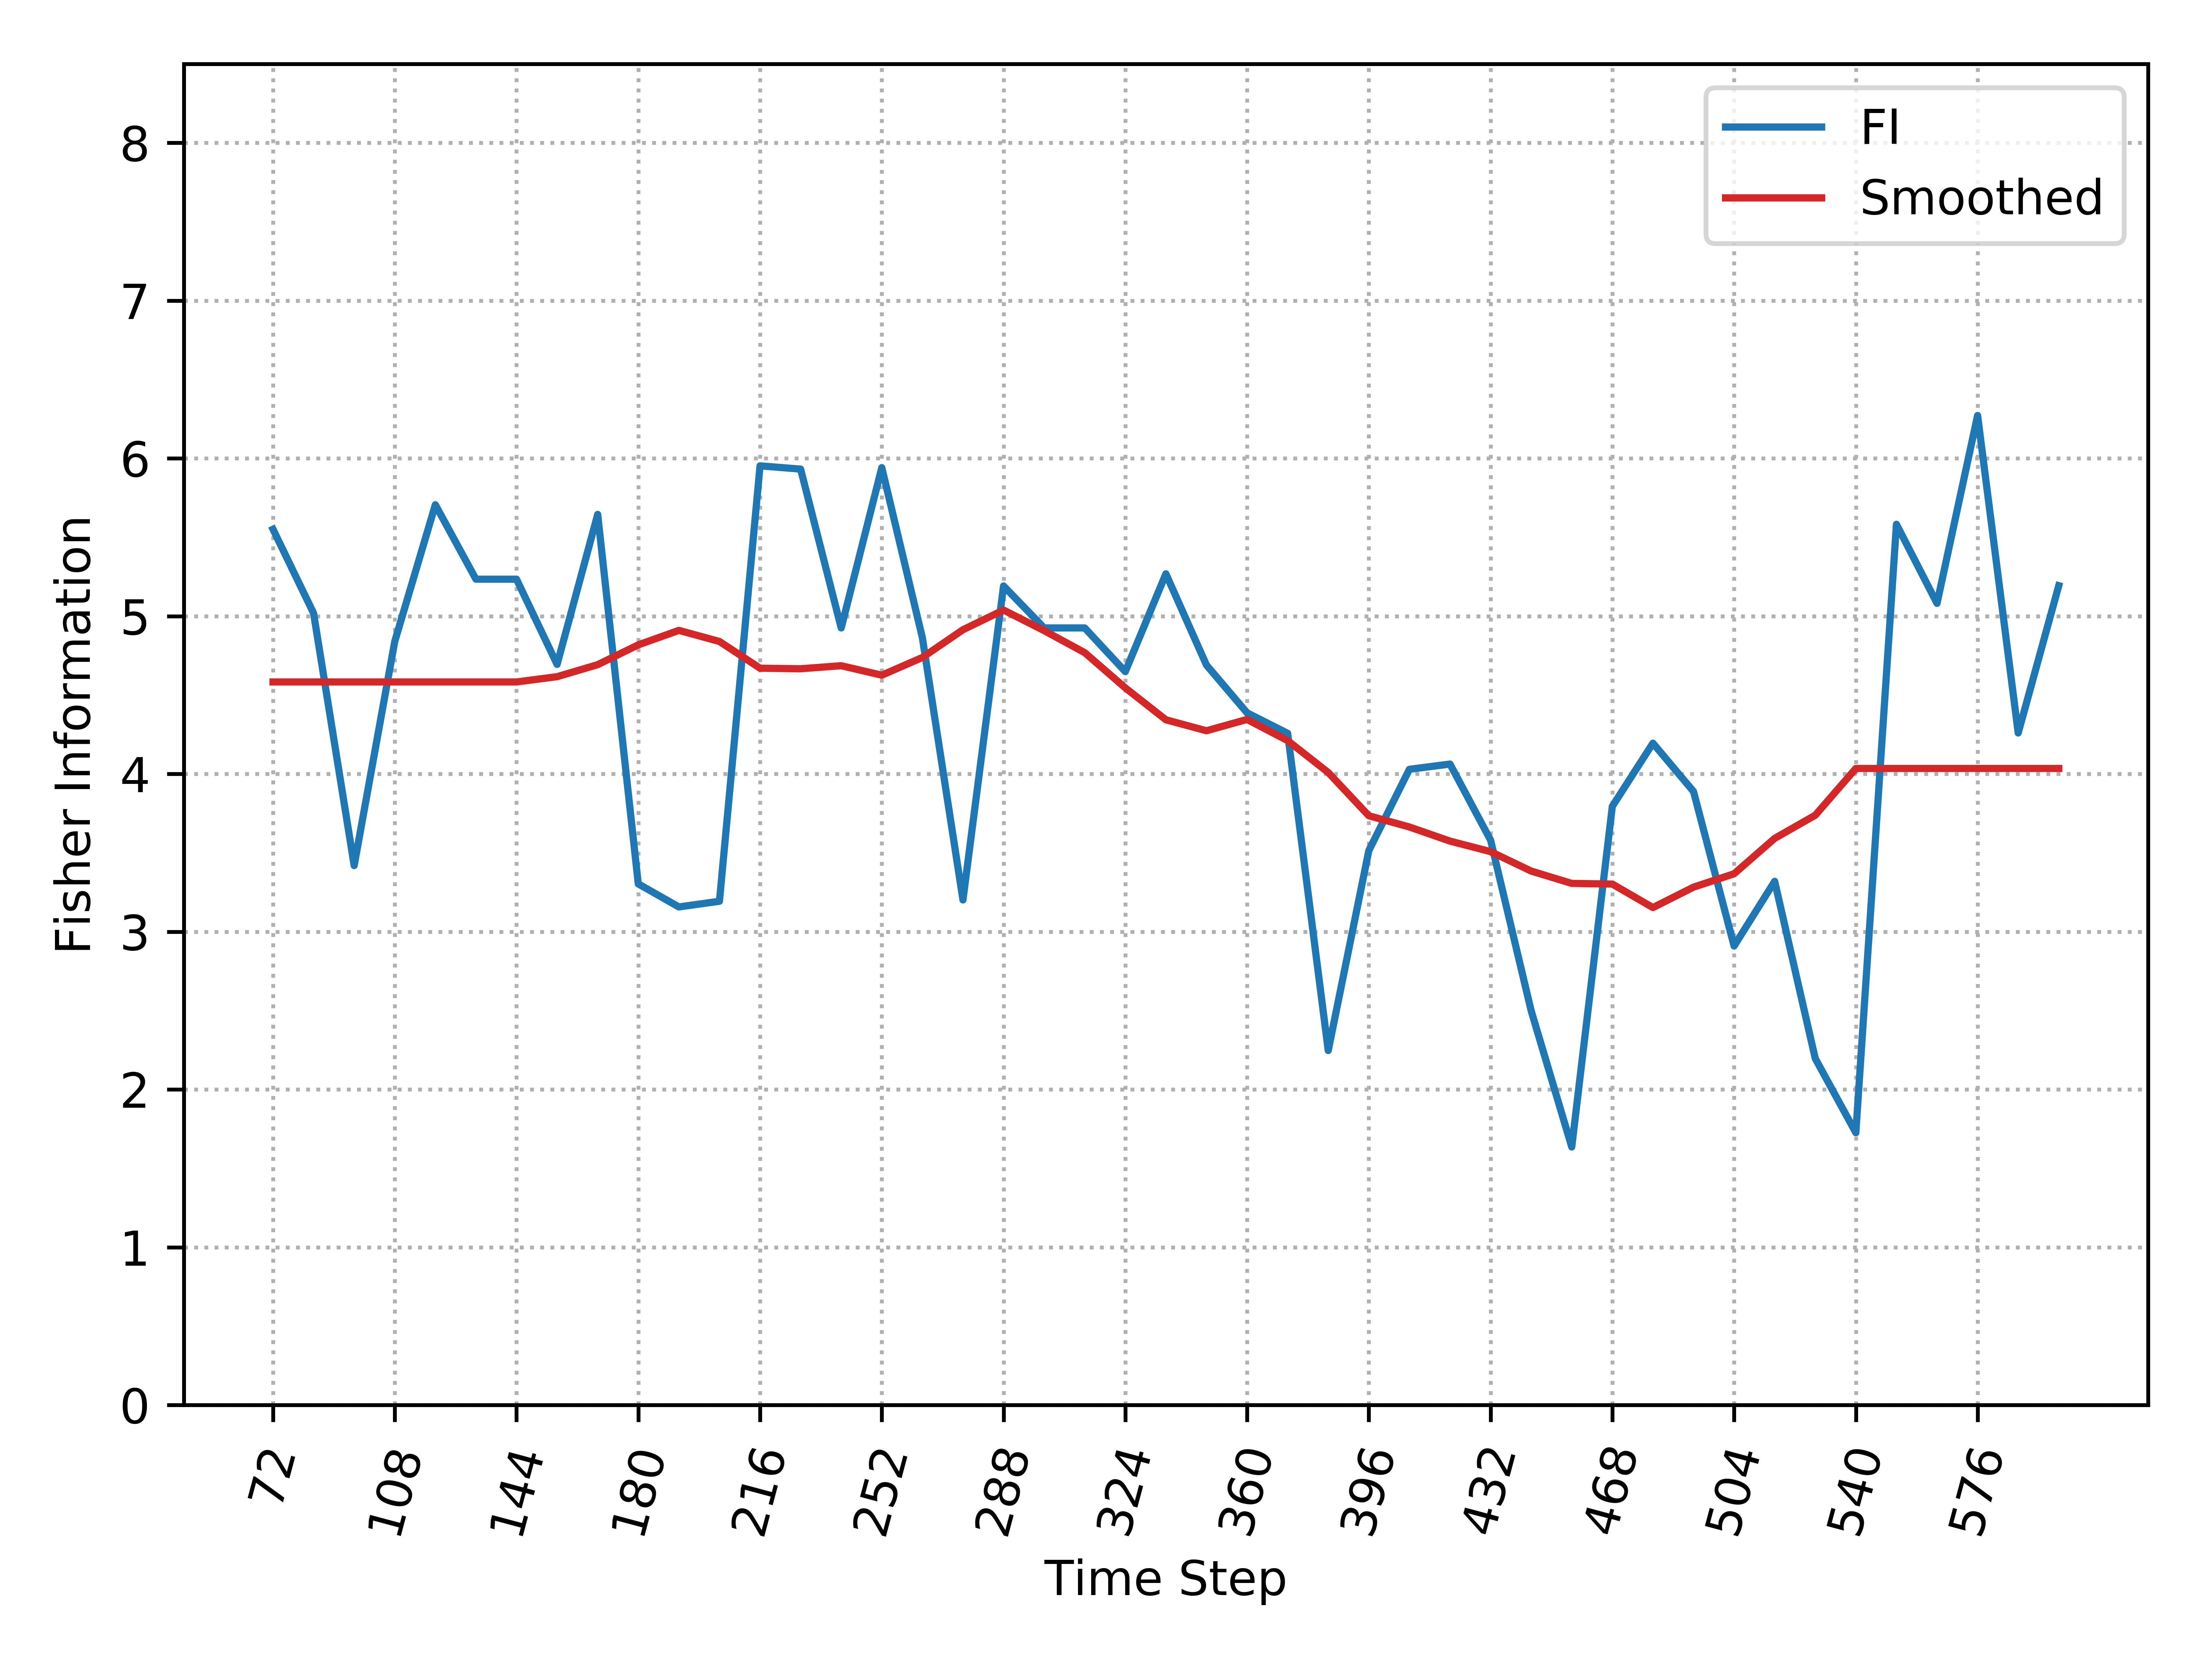

The table this chart was drawn from, first rows:
, Time_Step, FI, Smooth_FI
0, 72, 5.551, 4.583
1, 84, 5.019, 4.583
2, 96, 3.419, 4.583
3, 108, 4.84, 4.583
4, 120, 5.706, 4.583
5, 132, 5.234, 4.583
6, 144, 5.234, 4.583
7, 156, 4.694, 4.616
8, 168, 5.645, 4.692
9, 180, 3.303, 4.818
10, 192, 3.157, 4.91
11, 204, 3.193, 4.839
12, 216, 5.953, 4.67
13, 228, 5.932, 4.666
14, 240, 4.925, 4.686
15, 252, 5.941, 4.626
16, 264, 4.863, 4.738
17, 276, 3.201, 4.914
18, 288, 5.191, 5.039
19, 300, 4.925, 4.908
20, 312, 4.925, 4.769
21, 324, 4.648, 4.545
22, 336, 5.268, 4.343
23, 348, 4.69, 4.274
24, 360, 4.387, 4.345
25, 372, 4.257, 4.211
26, 384, 2.247, 4.009
27, 396, 3.514, 3.735
28, 408, 4.029, 3.664
29, 420, 4.062, 3.574
30, 432, 3.58, 3.507
31, 444, 2.499, 3.384
32, 456, 1.635, 3.306
33, 468, 3.794, 3.302
34, 480, 4.195, 3.153
35, 492, 3.889, 3.282
36, 504, 2.909, 3.367
37, 516, 3.319, 3.591
38, 528, 2.196, 3.738
39, 540, 1.726, 4.035
40, 552, 5.582, 4.035
41, 564, 5.081, 4.035
42, 576, 6.272, 4.035
43, 588, 4.259, 4.035
44, 600, 5.193, 4.035
